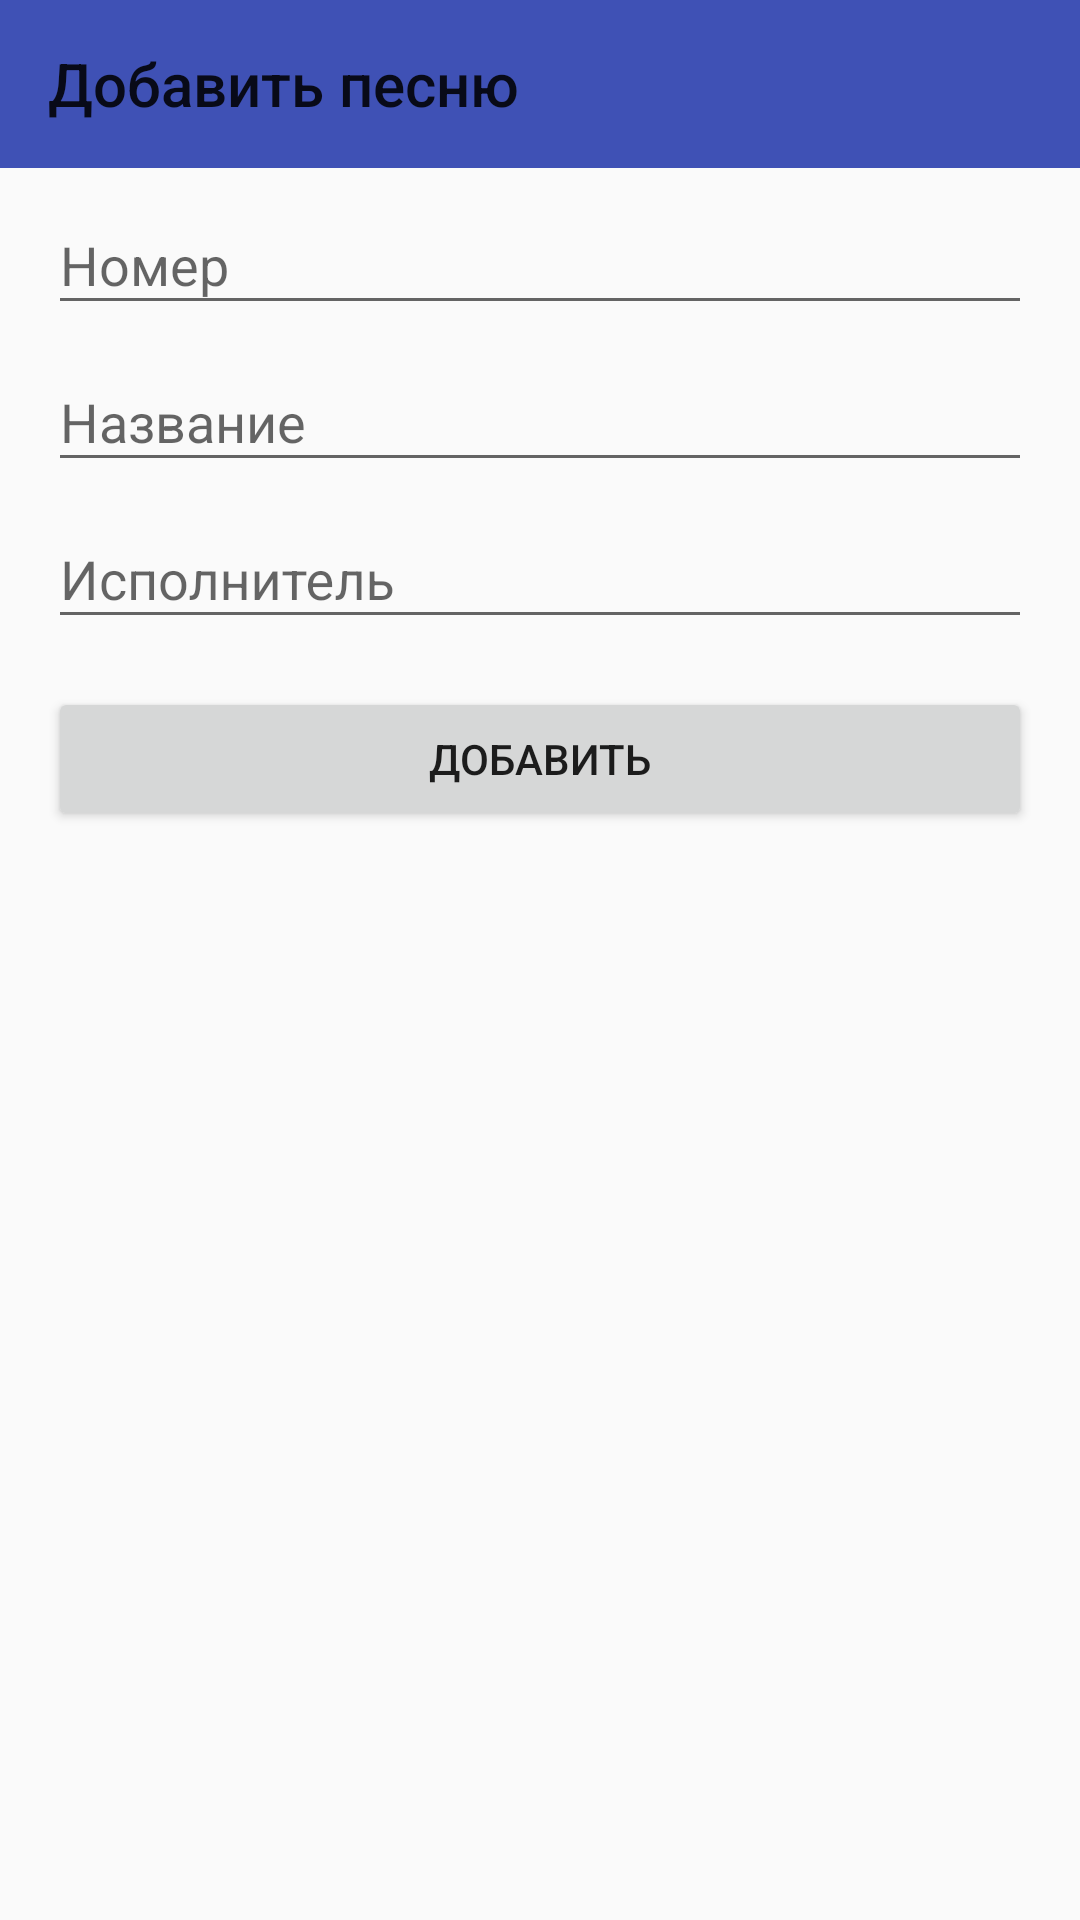

Here is an Android app screen rendered from its layout file. Give the layout XML and the strings, colors and styles it references.
<!-- AndroidManifest.xml: application theme AppTheme -->
<!-- res/layout/controller_add_song.xml -->
<?xml version="1.0" encoding="utf-8"?>
<LinearLayout xmlns:android="http://schemas.android.com/apk/res/android"
    xmlns:app="http://schemas.android.com/apk/res-auto"
    android:layout_width="match_parent"
    android:layout_height="match_parent"
    android:orientation="vertical">

    <android.support.v7.widget.Toolbar
        android:id="@+id/toolbar_add_song"
        style="@style/ToolbarStyle"
        android:layout_width="match_parent"
        app:navigationIcon="@drawable/ic_arrow_back_black_24dp"
        app:title="@string/add_song" />

    <android.support.design.widget.TextInputLayout
        android:id="@+id/tilAddSongNumber"
        android:layout_width="match_parent"
        android:layout_height="wrap_content"
        android:layout_marginLeft="16dp"
        android:layout_marginRight="16dp"
        android:hint="@string/number">

        <android.support.design.widget.TextInputEditText
            android:id="@+id/addSongNumber"
            android:layout_width="match_parent"
            android:layout_height="wrap_content"
            android:imeOptions="actionNext"
            android:inputType="numberDecimal"
            android:maxLines="1" />
    </android.support.design.widget.TextInputLayout>

    <android.support.design.widget.TextInputLayout
        android:id="@+id/tilAddSongName"
        android:layout_width="match_parent"
        android:layout_height="wrap_content"
        android:layout_marginLeft="16dp"
        android:layout_marginRight="16dp"
        android:hint="@string/name">

        <android.support.design.widget.TextInputEditText
            android:id="@+id/addSongName"
            android:layout_width="match_parent"
            android:layout_height="wrap_content"
            android:imeOptions="actionNext"
            android:inputType="textCapWords"
            android:maxLines="1" />
    </android.support.design.widget.TextInputLayout>

    <android.support.design.widget.TextInputLayout
        android:id="@+id/tilAddSongArtist"
        android:layout_width="match_parent"
        android:layout_height="wrap_content"
        android:layout_marginLeft="16dp"
        android:layout_marginRight="16dp"
        android:hint="@string/artist">

        <android.support.design.widget.TextInputEditText
            android:id="@+id/addSongArtist"
            android:layout_width="match_parent"
            android:layout_height="wrap_content"
            android:imeOptions="actionDone"
            android:inputType="textCapWords"
            android:maxLines="1" />
    </android.support.design.widget.TextInputLayout>

    <Button
        android:id="@+id/add_song_add_button"
        android:layout_width="match_parent"
        android:layout_height="wrap_content"
        android:layout_margin="16dp"
        android:text="@string/add" />
</LinearLayout>
<!-- resources referenced by this layout -->
<resources>
  <string name="add">Добавить</string>
  <string name="add_song">Добавить песню</string>
  <string name="artist">Исполнитель</string>
  <string name="name">Название</string>
  <string name="number">Номер</string>
  <style name="ToolbarStyle" parent="Widget.AppCompat.Toolbar">
          <item name="titleMarginStart">0dp</item>
          <item name="android:gravity">center_vertical</item>
          <item name="android:layout_width">match_parent</item>
          <item name="android:layout_height">?attr/actionBarSize</item>
          <item name="android:background">?attr/colorPrimary</item>
      </style>
  <style name="AppTheme" parent="Theme.AppCompat.Light.DarkActionBar">
          
          <item name="colorPrimary">@color/colorPrimary</item>
          <item name="colorPrimaryDark">@color/colorPrimaryDark</item>
          <item name="colorAccent">@color/colorAccent</item>
          <item name="windowActionBar">false</item>
          <item name="windowNoTitle">true</item>
      </style>
  <color name="colorPrimary">#3F51B5</color>
  <color name="colorPrimaryDark">#303F9F</color>
  <color name="colorAccent">#FF4081</color>
</resources>
